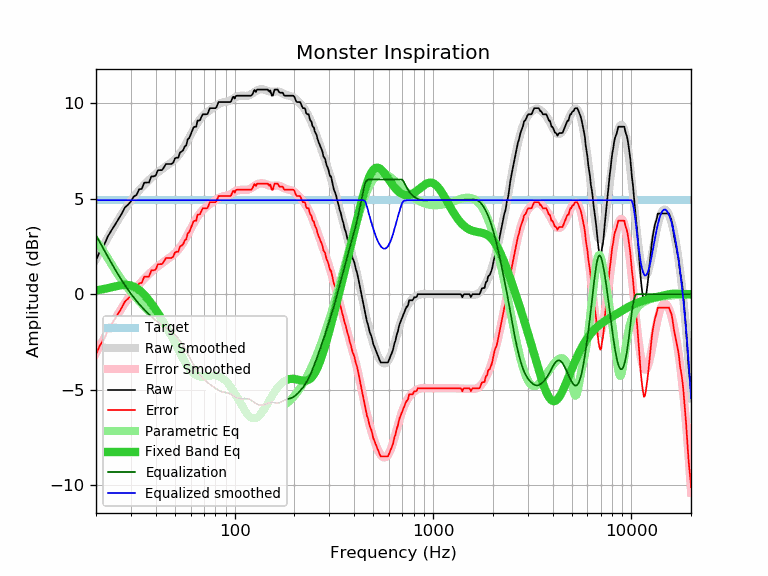

The data file committed next to this chart (first rows):
frequency, raw, error, smoothed, error_smoothed, equalization, parametric_eq, equalized_raw, equalized_smoothed, target
20, 1.78, -3.14, 1.84, -3.08, 3.08, 0.20, 4.86, 4.92, 4.92
21, 2.27, -2.65, 2.24, -2.68, 2.68, 0.23, 4.95, 4.92, 4.92
22, 2.59, -2.33, 2.62, -2.30, 2.30, 0.27, 4.89, 4.92, 4.92
23, 3.04, -1.88, 2.98, -1.94, 1.94, 0.32, 4.98, 4.92, 4.92
24, 3.36, -1.56, 3.32, -1.60, 1.60, 0.36, 4.96, 4.92, 4.92
25, 3.65, -1.27, 3.63, -1.29, 1.29, 0.41, 4.94, 4.92, 4.92
26, 3.94, -0.98, 3.93, -0.99, 0.99, 0.45, 4.93, 4.92, 4.92
27, 4.22, -0.70, 4.20, -0.72, 0.72, 0.47, 4.94, 4.92, 4.92
28, 4.54, -0.38, 4.45, -0.47, 0.47, 0.49, 5.01, 4.92, 4.92
29, 4.68, -0.24, 4.68, -0.23, 0.23, 0.48, 4.91, 4.92, 4.92
30, 4.86, -0.06, 4.90, -0.02, 0.02, 0.45, 4.88, 4.92, 4.92
31, 5.11, 0.19, 5.09, 0.17, -0.17, 0.40, 4.94, 4.92, 4.92
32, 5.19, 0.27, 5.27, 0.35, -0.35, 0.32, 4.84, 4.92, 4.92
33, 5.49, 0.57, 5.43, 0.52, -0.52, 0.22, 4.97, 4.92, 4.92
34, 5.51, 0.59, 5.58, 0.67, -0.67, 0.10, 4.84, 4.92, 4.92
35, 5.83, 0.91, 5.72, 0.81, -0.81, -0.03, 5.02, 4.92, 4.92
36, 5.84, 0.92, 5.85, 0.94, -0.94, -0.17, 4.90, 4.92, 4.92
37, 5.84, 0.92, 5.97, 1.06, -1.06, -0.32, 4.78, 4.92, 4.92
38, 6.16, 1.24, 6.09, 1.17, -1.17, -0.48, 4.99, 4.92, 4.92
39, 6.16, 1.24, 6.19, 1.27, -1.27, -0.64, 4.89, 4.92, 4.92
40, 6.21, 1.29, 6.29, 1.37, -1.37, -0.81, 4.84, 4.92, 4.92
41, 6.48, 1.56, 6.38, 1.46, -1.46, -0.98, 5.02, 4.92, 4.92
42, 6.49, 1.57, 6.46, 1.54, -1.54, -1.15, 4.95, 4.92, 4.92
43, 6.49, 1.57, 6.54, 1.62, -1.62, -1.32, 4.87, 4.92, 4.92
44, 6.63, 1.71, 6.61, 1.70, -1.70, -1.49, 4.93, 4.92, 4.92
45, 6.81, 1.89, 6.68, 1.77, -1.77, -1.67, 5.04, 4.92, 4.92
46, 6.81, 1.89, 6.75, 1.84, -1.84, -1.85, 4.97, 4.92, 4.92
47, 6.81, 1.89, 6.82, 1.91, -1.91, -2.03, 4.90, 4.92, 4.92
48, 6.81, 1.89, 6.90, 1.98, -1.98, -2.20, 4.83, 4.92, 4.92
49, 6.88, 1.96, 6.97, 2.06, -2.06, -2.38, 4.82, 4.92, 4.92
50, 7.10, 2.18, 7.06, 2.14, -2.14, -2.56, 4.96, 4.92, 4.92
51, 7.14, 2.22, 7.15, 2.23, -2.23, -2.74, 4.91, 4.92, 4.92
52, 7.14, 2.22, 7.25, 2.33, -2.33, -2.91, 4.81, 4.92, 4.92
53, 7.41, 2.49, 7.36, 2.44, -2.44, -3.08, 4.97, 4.92, 4.92
54, 7.46, 2.54, 7.48, 2.56, -2.56, -3.24, 4.90, 4.92, 4.92
55, 7.53, 2.61, 7.61, 2.69, -2.69, -3.39, 4.84, 4.92, 4.92
56, 7.73, 2.81, 7.75, 2.83, -2.83, -3.54, 4.90, 4.92, 4.92
57, 7.78, 2.86, 7.89, 2.97, -2.97, -3.67, 4.81, 4.92, 4.92
58, 8.11, 3.19, 8.04, 3.12, -3.12, -3.79, 4.99, 4.92, 4.92
59, 8.16, 3.24, 8.18, 3.27, -3.27, -3.90, 4.89, 4.92, 4.92
60, 8.35, 3.43, 8.33, 3.41, -3.41, -4.00, 4.94, 4.92, 4.92
61, 8.54, 3.62, 8.47, 3.56, -3.56, -4.08, 4.98, 4.92, 4.92
62, 8.72, 3.80, 8.61, 3.69, -3.69, -4.15, 5.03, 4.92, 4.92
63, 8.76, 3.84, 8.74, 3.82, -3.82, -4.20, 4.94, 4.92, 4.92
64, 8.76, 3.84, 8.86, 3.94, -3.94, -4.25, 4.82, 4.92, 4.92
65, 9.08, 4.16, 8.97, 4.05, -4.05, -4.28, 5.03, 4.92, 4.92
66, 9.08, 4.16, 9.07, 4.15, -4.15, -4.30, 4.93, 4.92, 4.92
67, 9.11, 4.19, 9.16, 4.24, -4.24, -4.31, 4.87, 4.92, 4.92
68, 9.28, 4.36, 9.24, 4.32, -4.32, -4.32, 4.96, 4.92, 4.92
69, 9.41, 4.49, 9.31, 4.40, -4.40, -4.32, 5.01, 4.92, 4.92
70, 9.41, 4.49, 9.38, 4.46, -4.46, -4.31, 4.95, 4.92, 4.92
71, 9.41, 4.49, 9.44, 4.52, -4.52, -4.30, 4.89, 4.92, 4.92
72, 9.41, 4.49, 9.49, 4.57, -4.57, -4.29, 4.84, 4.92, 4.92
73, 9.43, 4.51, 9.54, 4.62, -4.62, -4.28, 4.81, 4.92, 4.92
74, 9.58, 4.66, 9.59, 4.67, -4.67, -4.27, 4.91, 4.92, 4.92
75, 9.73, 4.81, 9.63, 4.71, -4.71, -4.26, 5.02, 4.92, 4.92
76, 9.73, 4.81, 9.67, 4.75, -4.75, -4.26, 4.98, 4.92, 4.92
77, 9.73, 4.81, 9.72, 4.80, -4.80, -4.25, 4.93, 4.92, 4.92
78, 9.73, 4.81, 9.76, 4.84, -4.84, -4.25, 4.89, 4.92, 4.92
79, 9.73, 4.81, 9.80, 4.88, -4.88, -4.25, 4.85, 4.92, 4.92
... 553 more rows
